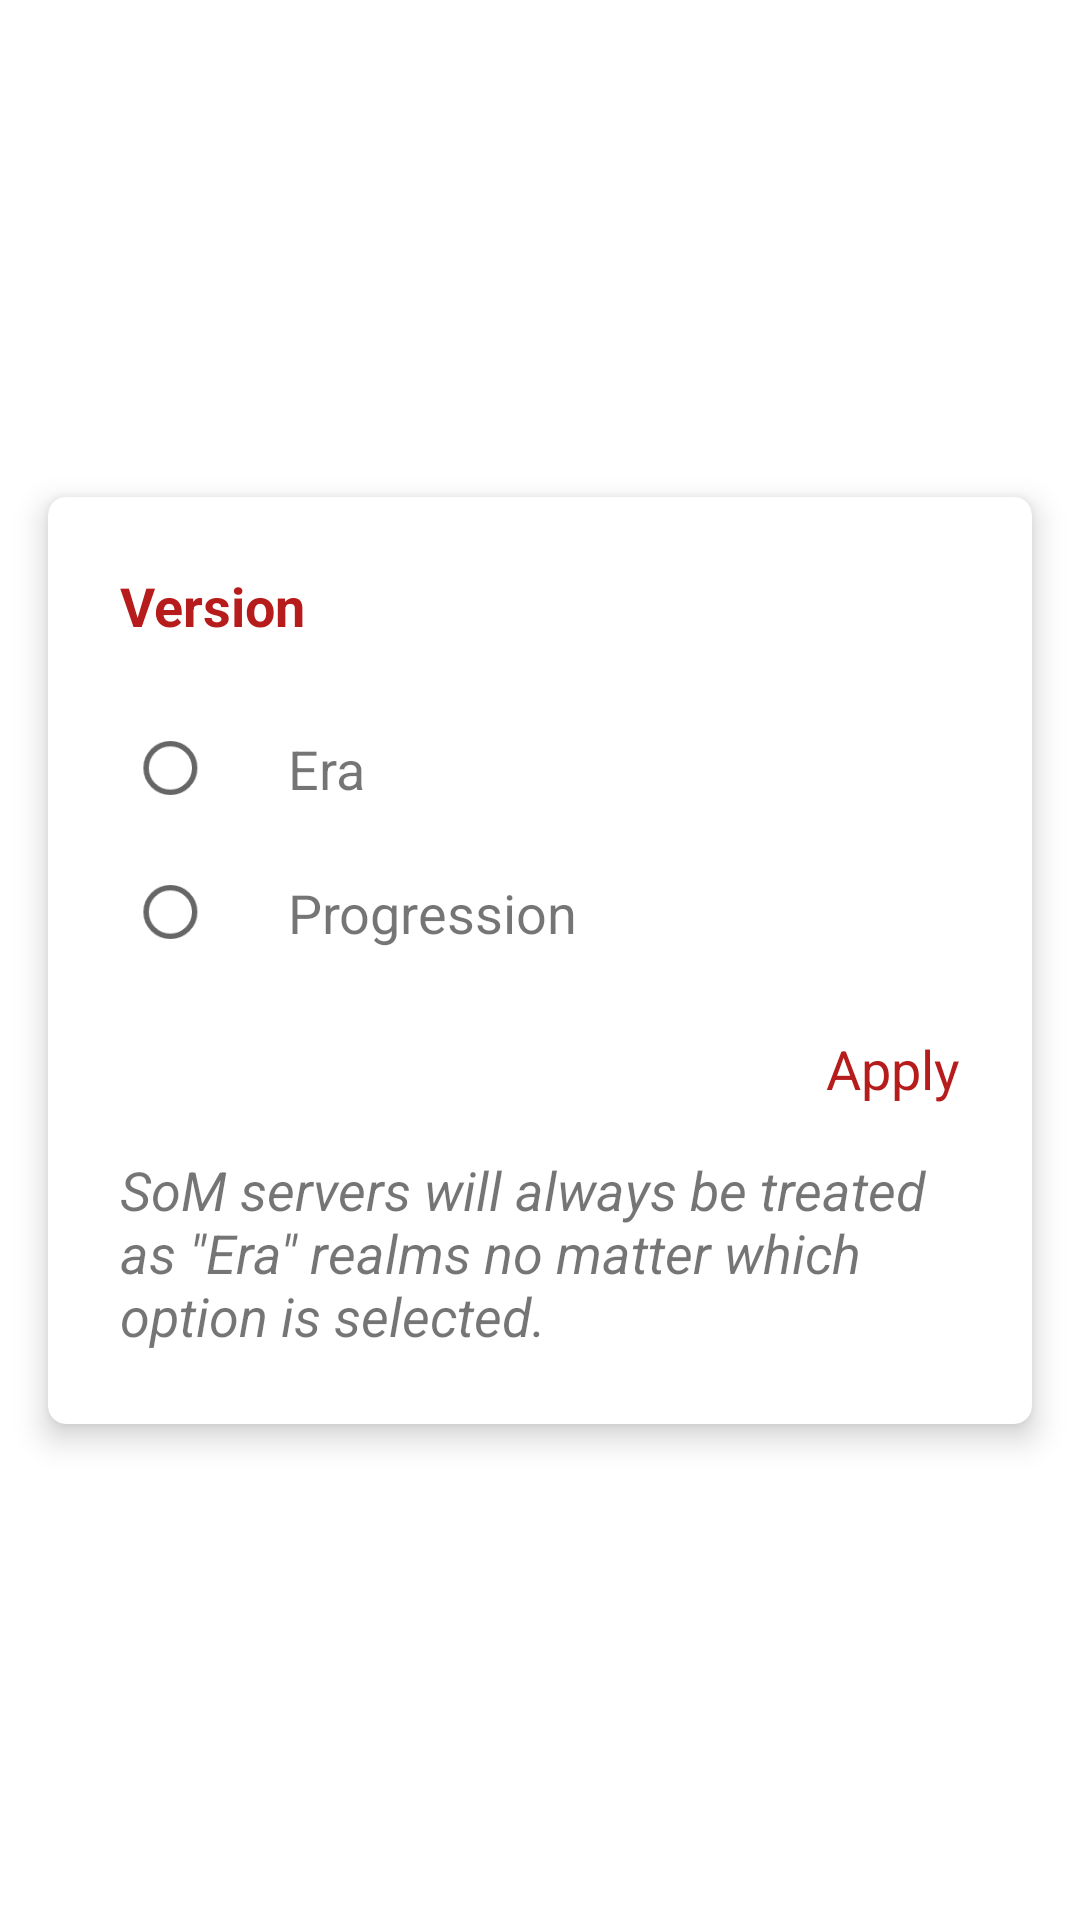

The Android layout XML behind this screen, and the referenced resources:
<!-- AndroidManifest.xml: application theme Theme.Horde -->
<!-- res/layout/filter_version.xml -->
<?xml version="1.0" encoding="utf-8"?>
<androidx.constraintlayout.widget.ConstraintLayout xmlns:android="http://schemas.android.com/apk/res/android"
    xmlns:app="http://schemas.android.com/apk/res-auto"
    android:layout_width="match_parent"
    android:layout_height="wrap_content">

    <androidx.cardview.widget.CardView
        android:layout_width="match_parent"
        android:layout_height="wrap_content"
        android:layout_marginLeft="16dp"
        android:layout_marginTop="8dp"
        android:layout_marginRight="16dp"
        android:layout_marginBottom="8dp"
        android:background="@drawable/bg_white_rounded_edges"
        app:cardCornerRadius="6dp"
        app:cardElevation="6dp"
        app:layout_constraintBottom_toBottomOf="parent"
        app:layout_constraintTop_toTopOf="parent">

        <androidx.constraintlayout.widget.ConstraintLayout
            android:layout_width="match_parent"
            android:layout_height="wrap_content">

            <TextView
                android:id="@+id/label_version_filter"
                android:layout_width="0dp"
                android:layout_height="wrap_content"
                android:layout_marginLeft="24dp"
                android:layout_marginTop="24dp"
                android:layout_marginRight="8dp"
                android:text="@string/version"
                android:textColor="?android:colorPrimary"
                android:textSize="18sp"
                android:textStyle="bold"
                app:layout_constraintLeft_toLeftOf="parent"
                app:layout_constraintRight_toLeftOf="@+id/btn_version_filter_close"
                app:layout_constraintTop_toTopOf="parent" />

            <ImageView
                android:id="@+id/btn_version_filter_close"
                android:layout_width="wrap_content"
                android:layout_height="wrap_content"
                android:layout_marginTop="24dp"
                android:layout_marginRight="24dp"
                android:clickable="true"
                android:focusable="true"
                android:src="@drawable/ic_close"
                app:layout_constraintRight_toRightOf="parent"
                app:layout_constraintTop_toTopOf="parent" />

            <RadioButton
                android:id="@+id/btn_version_filter_era"
                android:layout_width="wrap_content"
                android:layout_height="wrap_content"
                android:layout_marginLeft="24dp"
                android:layout_marginTop="18dp"
                android:scaleX="0.9"
                android:scaleY="0.9"
                app:layout_constraintLeft_toLeftOf="parent"
                app:layout_constraintTop_toBottomOf="@+id/label_version_filter" />

            <TextView
                android:id="@+id/label_version_filter_era"
                android:layout_width="0dp"
                android:layout_height="wrap_content"
                android:layout_marginLeft="8dp"
                android:layout_marginTop="18dp"
                android:layout_marginRight="24dp"
                android:text="@string/era"
                android:textSize="18sp"
                app:layout_constraintBottom_toBottomOf="@id/btn_version_filter_era"
                app:layout_constraintLeft_toRightOf="@id/btn_version_filter_era"
                app:layout_constraintRight_toRightOf="parent"
                app:layout_constraintTop_toBottomOf="@id/label_version_filter" />

            <RadioButton
                android:id="@+id/btn_version_filter_progression"
                android:layout_width="wrap_content"
                android:layout_height="wrap_content"
                android:layout_marginLeft="24dp"
                android:scaleX="0.9"
                android:scaleY="0.9"
                app:layout_constraintLeft_toLeftOf="parent"
                app:layout_constraintTop_toBottomOf="@+id/btn_version_filter_era" />

            <TextView
                android:id="@+id/label_version_filter_progression"
                android:layout_width="0dp"
                android:layout_height="wrap_content"
                android:layout_marginLeft="8dp"
                android:layout_marginRight="24dp"
                android:text="@string/progression"
                android:textSize="18sp"
                app:layout_constraintBottom_toBottomOf="@id/btn_version_filter_progression"
                app:layout_constraintLeft_toRightOf="@id/btn_version_filter_progression"
                app:layout_constraintRight_toRightOf="parent"
                app:layout_constraintTop_toBottomOf="@id/btn_version_filter_era" />

            <TextView
                android:id="@+id/btn_version_filter_apply"
                android:layout_width="wrap_content"
                android:layout_height="wrap_content"
                android:layout_marginTop="16dp"
                android:layout_marginRight="24dp"
                android:layout_marginBottom="16dp"
                android:clickable="true"
                android:focusable="false"
                android:focusableInTouchMode="true"
                android:text="@string/apply"
                android:textColor="?android:colorPrimary"
                android:textSize="18sp"
                app:layout_constraintBottom_toTopOf="@id/label_som_notice"
                app:layout_constraintRight_toRightOf="parent"
                app:layout_constraintTop_toBottomOf="@id/btn_version_filter_progression" />

            <TextView
                android:textStyle="italic"
                android:layout_marginLeft="24dp"
                android:layout_marginRight="24dp"
                android:id="@+id/label_som_notice"
                android:layout_width="0dp"
                android:layout_height="wrap_content"
                android:layout_marginBottom="24dp"
                android:text="@string/som_notice"
                android:textSize="18sp"
                app:layout_constraintBottom_toBottomOf="parent"
                app:layout_constraintLeft_toLeftOf="parent"
                app:layout_constraintRight_toRightOf="parent"
                app:layout_constraintTop_toBottomOf="@id/btn_version_filter_apply" />

        </androidx.constraintlayout.widget.ConstraintLayout>

    </androidx.cardview.widget.CardView>

</androidx.constraintlayout.widget.ConstraintLayout>
<!-- resources referenced by this layout -->
<resources>
  <string name="apply">Apply</string>
  <string name="era">Era</string>
  <string name="progression">Progression</string>
  <string name="som_notice">SoM servers will always be treated as \"Era\" realms no matter which option is selected.</string>
  <string name="version">Version</string>
  <style name="Theme.Horde" parent="AppTheme">
          <item name="colorPrimary">@color/red_900</item>
          <item name="colorOnPrimary">@color/white</item>
          <item name="colorSecondary">@color/red_900</item>
          <item name="colorOnSecondary">@color/white</item>
          <item name="android:statusBarColor" tools:targetApi="l">@color/black</item>
      </style>
  <style name="AppTheme" parent="Theme.MaterialComponents.DayNight.NoActionBar">
          <item name="bottomSheetDialogTheme">@style/AppBottomSheetDialogTheme</item>
      </style>
  <color name="red_900">#B71C1C</color>
  <color name="white">#FFFFFF</color>
  <color name="black">#000000</color>
  <style name="AppBottomSheetDialogTheme" parent="Theme.MaterialComponents.DayNight.BottomSheetDialog">
          <item name="bottomSheetStyle">@style/AppModalStyle</item>
      </style>
  <style name="AppModalStyle" parent="Widget.Design.BottomSheet.Modal">
          <item name="android:background">@drawable/rounded_dialog</item>
      </style>
  <!-- drawable rounded_dialog (drawable) -->
  <?xml version="1.0" encoding="utf-8"?>
  <shape xmlns:android="http://schemas.android.com/apk/res/android"
      android:shape="rectangle">
  
      <solid android:color="?android:attr/colorBackground" />
  
      <corners
          android:topLeftRadius="16dp"
          android:topRightRadius="16dp" />
  
  </shape>
</resources>
